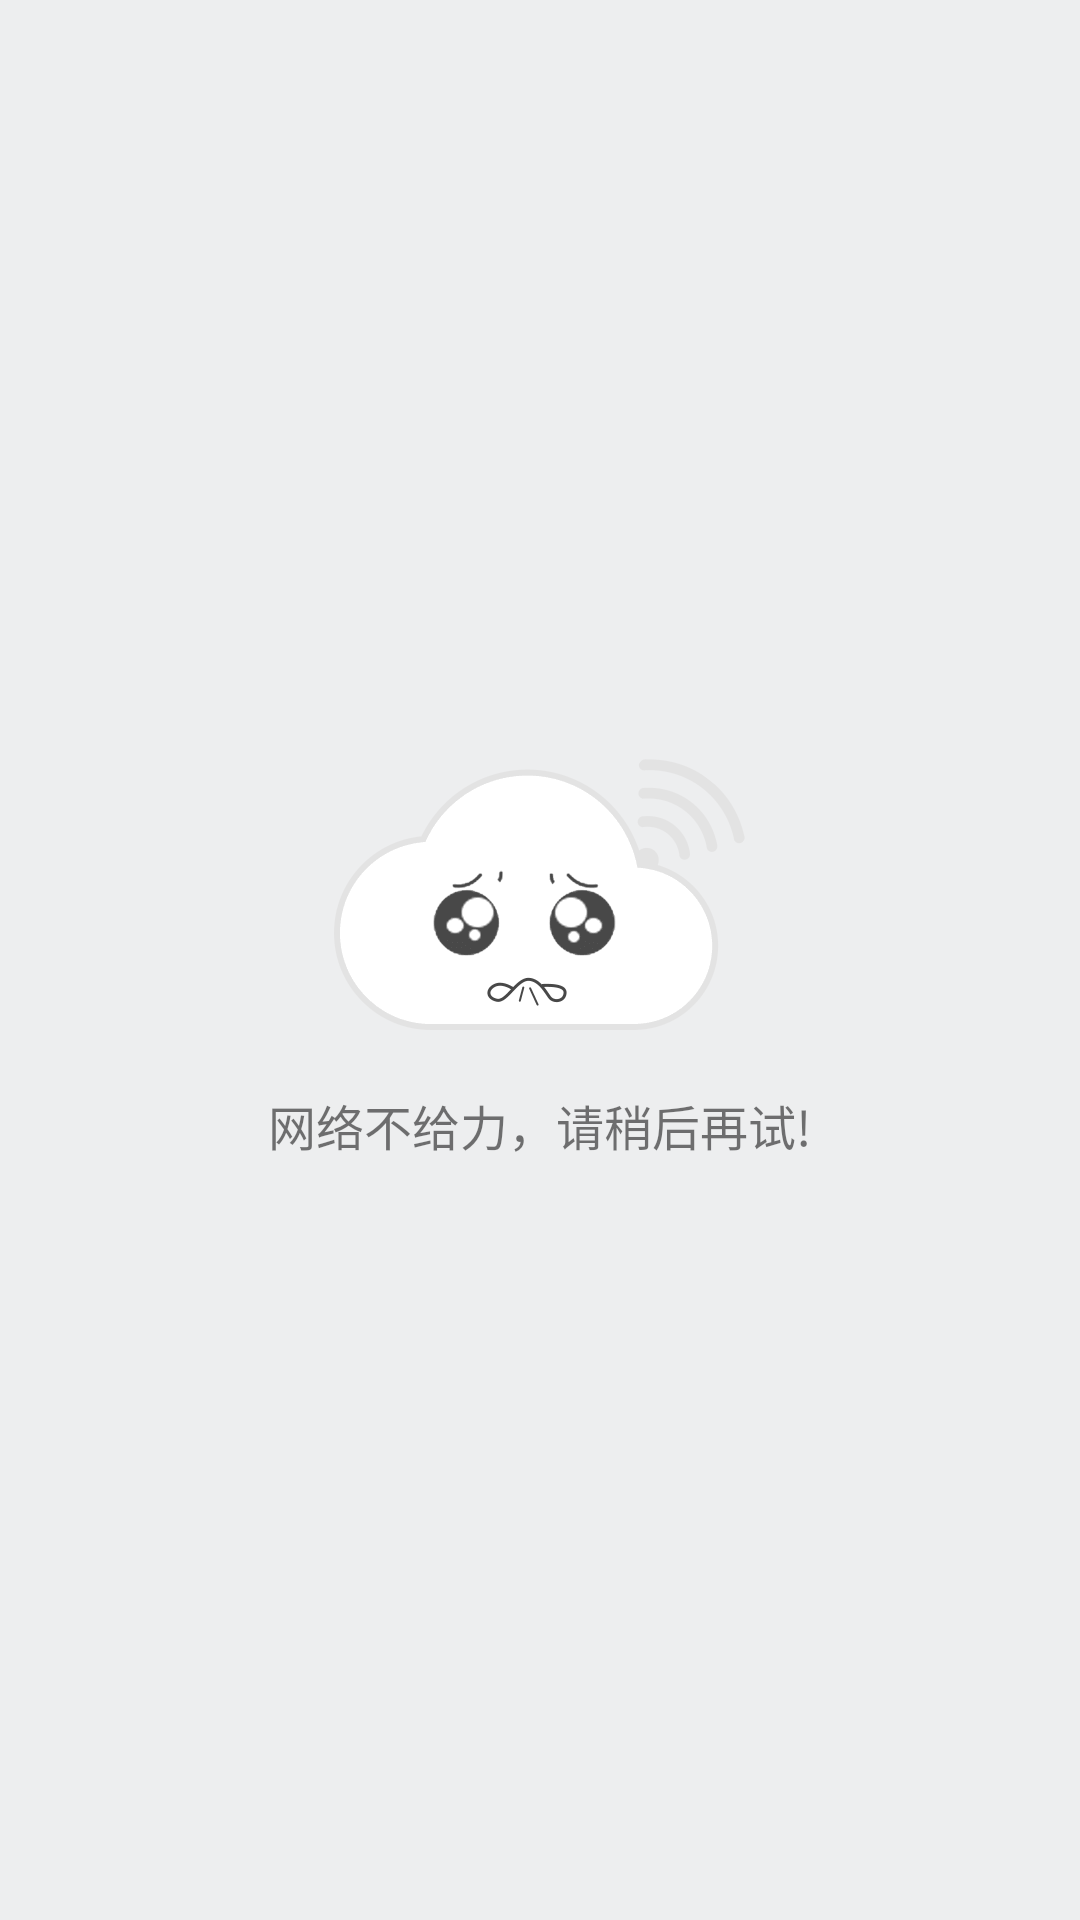

Reconstruct the res/layout file that produces this screen, plus the resources it refers to.
<!-- AndroidManifest.xml: application theme AppTheme -->
<!-- res/layout/online_error.xml -->
<?xml version="1.0" encoding="utf-8"?>
<RelativeLayout xmlns:android="http://schemas.android.com/apk/res/android"
                android:layout_width="fill_parent"
                android:layout_height="fill_parent"
                android:background="@color/light_grey">

    <LinearLayout
            android:id="@+id/ll_error_tip_layout"
            android:layout_width="fill_parent"
            android:layout_height="wrap_content"
            android:layout_centerInParent="true"
            android:gravity="center_horizontal"
            android:orientation="vertical">

        <ImageView
                android:id="@+id/online_error_iv"
                android:layout_width="wrap_content"
                android:layout_height="wrap_content"
                android:background="@mipmap/exception_logo" />

        <TextView
                android:id="@+id/tv_exception_tip_text"
                android:layout_width="wrap_content"
                android:layout_height="wrap_content"
                android:layout_marginTop="20dp"
                android:text="网络不给力，请稍后再试!"
                android:textSize="16sp" />


    </LinearLayout>

</RelativeLayout>
<!-- resources referenced by this layout -->
<resources>
  <color name="light_grey">#EDEEEF</color>
  <!-- mipmap exception_logo: png bitmap (mipmap-xxhdpi, 6879 bytes) -->
  <style name="AppTheme" parent="Theme.AppCompat.Light.NoActionBar">
          
          
          <item name="colorPrimaryDark">@color/black</item>
          <item name="colorAccent">@color/white</item>
      </style>
  <color name="black">#000000</color>
  <color name="white">#FFFFFF</color>
</resources>
